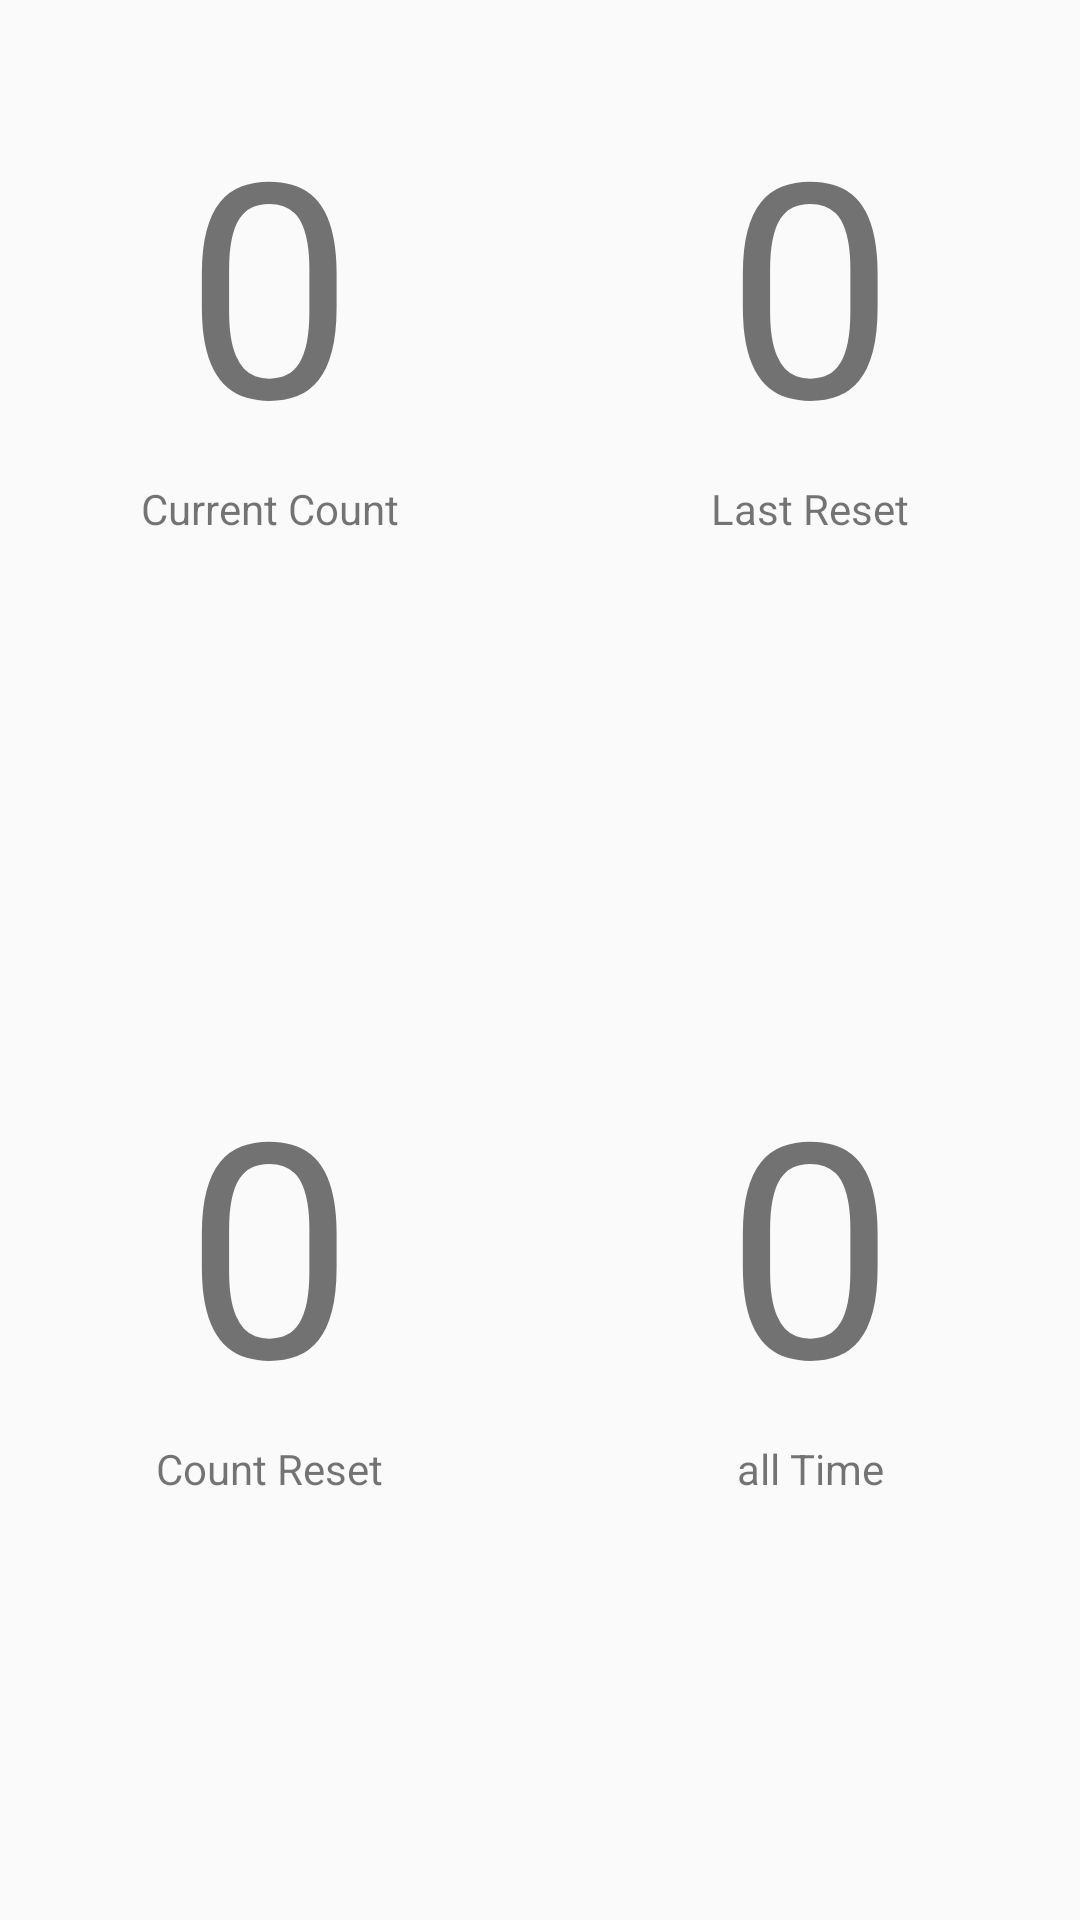

Reconstruct the res/layout file that produces this screen, plus the resources it refers to.
<!-- AndroidManifest.xml: application theme AppTheme -->
<!-- res/layout/activity_report.xml -->
<LinearLayout xmlns:android="http://schemas.android.com/apk/res/android"
    xmlns:tools="http://schemas.android.com/tools"
    android:layout_width="match_parent"
    android:layout_height="match_parent"
    android:paddingBottom="@dimen/activity_vertical_margin"
    android:paddingLeft="@dimen/activity_horizontal_margin"
    android:paddingRight="@dimen/activity_horizontal_margin"
    android:paddingTop="@dimen/activity_vertical_margin"
    tools:context="com.example.android.mycount.ReportActivity"
    android:orientation="vertical">

    <LinearLayout
        android:layout_weight="1"
        android:layout_width="match_parent"
        android:layout_height="match_parent"
        android:orientation="vertical"
        >
        <LinearLayout

            android:layout_width="match_parent"
            android:layout_height="match_parent"
            android:orientation="horizontal"
            android:layout_weight="1"
            >
            <TextView
                android:id="@+id/txtCurrentCount"
                android:gravity="bottom|center"
                android:textSize="100sp"
                android:text="0"
                android:layout_width="match_parent"
                android:layout_height="match_parent"
                android:layout_weight="1"/>
            <TextView
                android:id="@+id/txtLastReset"
                android:textSize="100sp"
                android:gravity="bottom|center"
                android:text="0"
                android:layout_weight="1"
                android:layout_width="match_parent"
                android:layout_height="match_parent" />
        </LinearLayout>

        <LinearLayout
            android:layout_width="match_parent"
            android:layout_height="match_parent"
            android:orientation="horizontal"
            android:layout_weight="1">
            <TextView

                android:gravity="top|center"
                android:text="Current Count"
                android:layout_weight="1"
                android:layout_width="match_parent"
                android:layout_height="match_parent" />
            <TextView
                android:gravity="top|center"
                android:layout_weight="1"
                android:text="Last Reset"
                android:layout_width="match_parent"
                android:layout_height="match_parent" />
        </LinearLayout>


    </LinearLayout>
    <LinearLayout
        android:layout_weight="1"
        android:layout_width="match_parent"
        android:layout_height="match_parent"
        android:orientation="vertical"
        >

        <LinearLayout
            android:layout_width="match_parent"
            android:layout_height="match_parent"
            android:orientation="horizontal"
            android:layout_weight="1"
            >
            <TextView
                android:id="@+id/txtCountReset"
                android:gravity="bottom|center"
                android:textSize="100sp"

                android:text="0"
                android:layout_width="match_parent"
                android:layout_height="match_parent"
                android:layout_weight="1"/>
            <TextView
                android:id="@+id/txtAllTime"
                android:gravity="bottom|center"
                android:text="0"
                android:textSize="100sp"
                android:layout_weight="1"
                android:layout_width="match_parent"
                android:layout_height="match_parent" />
        </LinearLayout>

        <LinearLayout
            android:layout_width="match_parent"
            android:layout_height="match_parent"
            android:orientation="horizontal"
            android:layout_weight="1">
            <TextView

                android:gravity="top|center"
                android:text="Count Reset"
                android:layout_weight="1"
                android:layout_width="match_parent"
                android:layout_height="match_parent" />
            <TextView
                android:gravity="top|center"
                android:layout_weight="1"
                android:text="all Time"
                android:layout_width="match_parent"
                android:layout_height="match_parent" />
        </LinearLayout>

    </LinearLayout>
</LinearLayout>
<!-- resources referenced by this layout -->
<resources>
  <style name="AppTheme" parent="Theme.AppCompat.Light.DarkActionBar">
          
      </style>
</resources>
